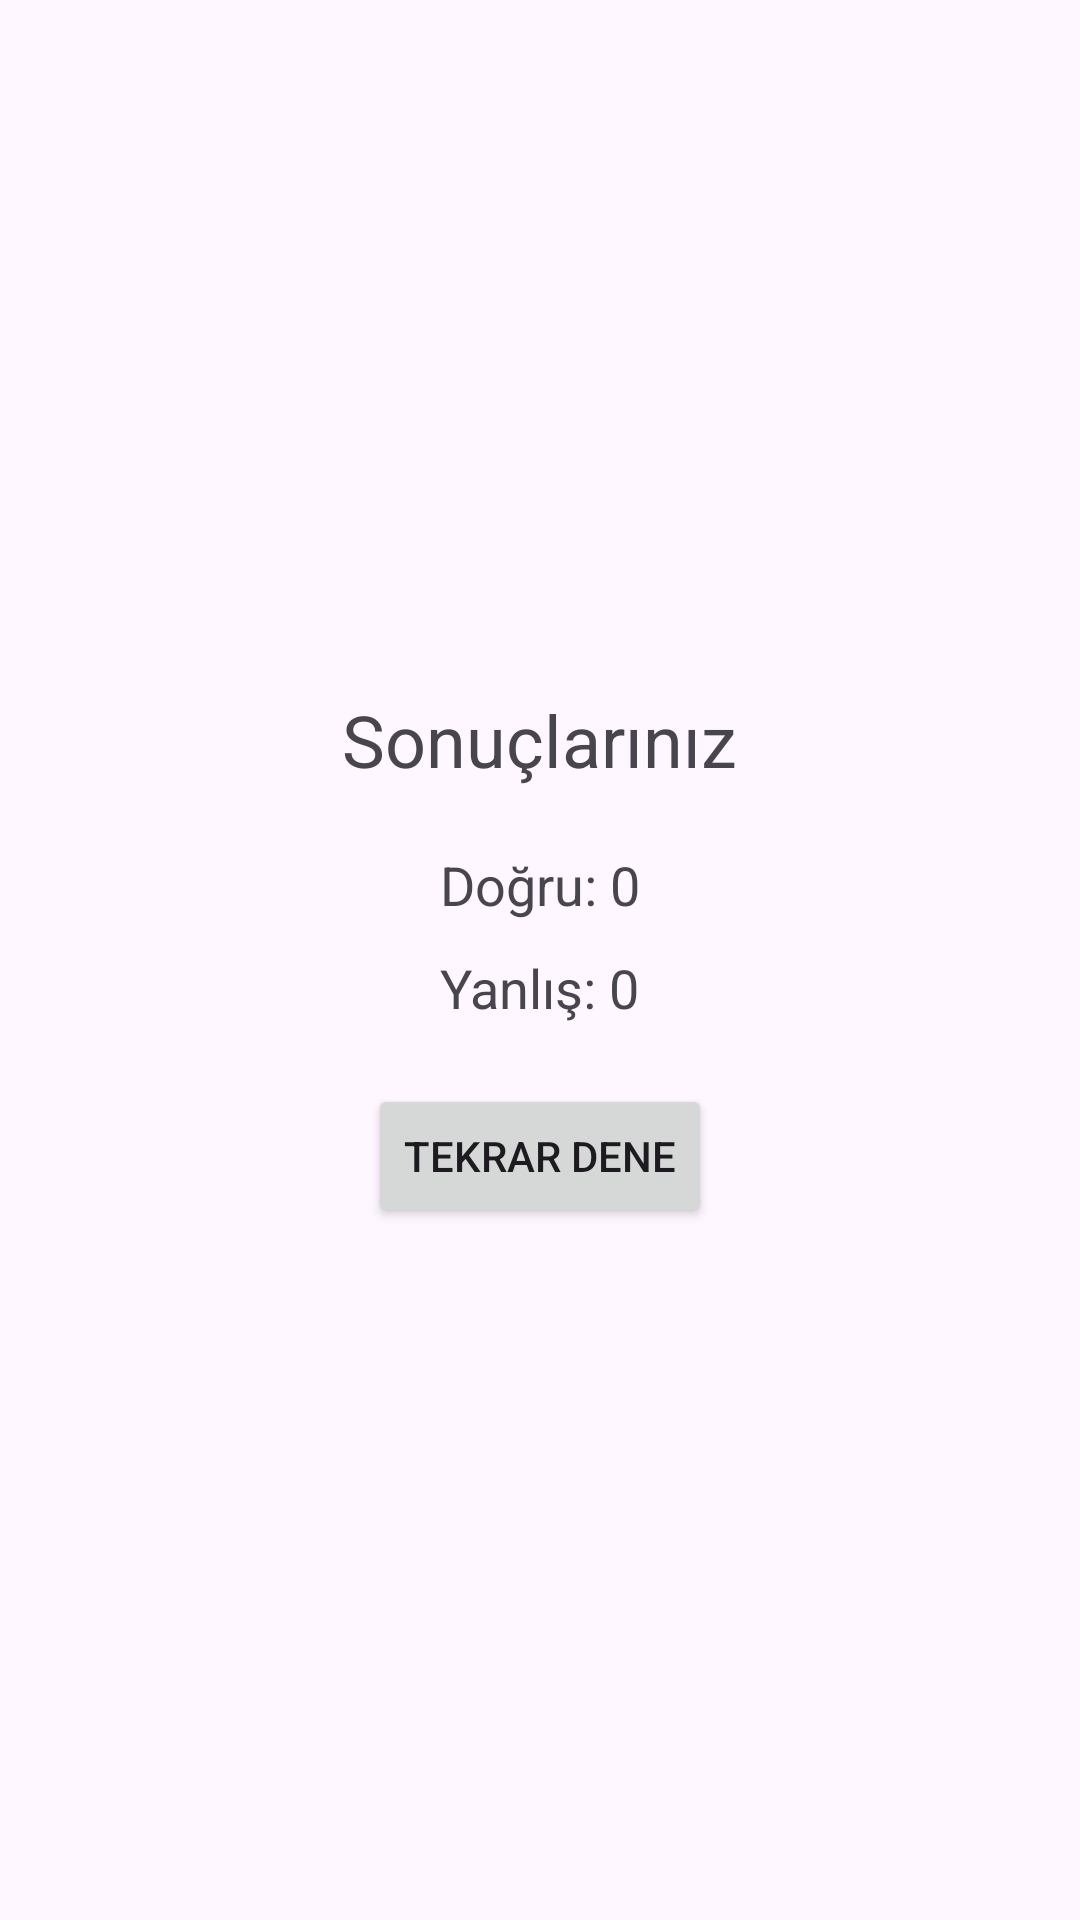

Produce the Android XML layout that renders to this screen, including the resource entries it uses.
<!-- AndroidManifest.xml: application theme Theme.Futbolquiz -->
<!-- res/layout/activity_score.xml -->
<LinearLayout
    xmlns:android="http://schemas.android.com/apk/res/android"
    android:layout_width="match_parent"
    android:layout_height="match_parent"
    android:gravity="center"
    android:orientation="vertical"
    android:padding="16dp">

    <TextView
        android:id="@+id/scoreSummary"
        android:layout_width="wrap_content"
        android:layout_height="wrap_content"
        android:text="Sonuçlarınız"
        android:textSize="24sp"
        android:layout_marginBottom="20dp" />

    <TextView
        android:id="@+id/correctCountText"
        android:layout_width="wrap_content"
        android:layout_height="wrap_content"
        android:text="Doğru: 0"
        android:textSize="18sp"
        android:layout_marginBottom="10dp" />

    <TextView
        android:id="@+id/wrongCountText"
        android:layout_width="wrap_content"
        android:layout_height="wrap_content"
        android:text="Yanlış: 0"
        android:textSize="18sp"
        android:layout_marginBottom="20dp" />

    <Button
        android:id="@+id/retryButton"
        android:layout_width="wrap_content"
        android:layout_height="wrap_content"
        android:text="Tekrar Dene" />
</LinearLayout>
<!-- resources referenced by this layout -->
<resources>
  <style name="Theme.Futbolquiz" parent="Base.Theme.Futbolquiz" />
  <style name="Base.Theme.Futbolquiz" parent="Theme.Material3.DayNight.NoActionBar">
          
          
      </style>
</resources>
